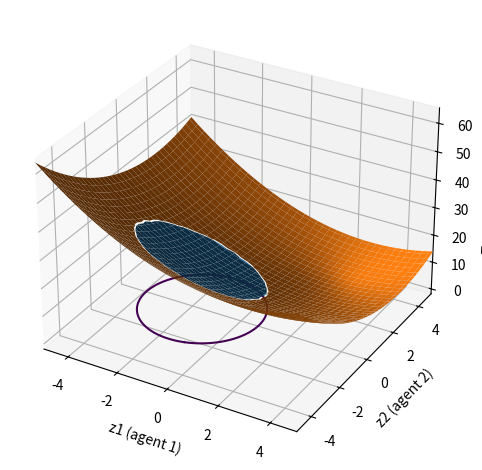

Recreate this plot in Python.
#!/usr/bin/env python3
"""
Constrained Nonlinear Aggregative Offloading Problem (N=2)
3D visualization with BOTH feasible and infeasible regions shown
in different colors.

Feasible:  sigma(z1,z2) <= c
Infeasible: sigma(z1,z2) > c
"""

import numpy as np
import matplotlib.pyplot as plt

# -------------------------
# Parameters (edit freely)
# -------------------------
w1 = 1.0
w2 = 1.0
rho = 0.5
c = 0.8

E1_tx = 2
E2_tx = 2
T1_tx = 2
T2_tx = 2

E1_task = 4
E2_task = 4
T1_task = 3
T2_task = 3

def l_loc_1():
    return E1_task + T1_task

def l_loc_2():
    return E2_task + T2_task


kappa = 1

gamma1 = 0.5
gamma2 = 0.5

# -------------------------
# Model definitions
# -------------------------
def phi1(z1):
    return w1 * (z1 + rho * z1**2)

def phi2(z2):
    return w2 * (z2 + rho * z2**2)
    # return w2 * (np.exp(z2)-1)

def sigma(z1, z2):
    return (phi1(z1) + phi2(z2)) / 2.0

def tau1(z1, s):
    # return kappa * 1 / (1 + np.exp(-s))
    # return s / (z1 + 1e-10)
    return kappa * s

def tau2(z2, s):
    # return kappa * 1 / (1 + np.exp(-s))
    # return s / (z2 + 1e-10)
    return kappa * s

def l_cloud_1(z1, s):
    return E1_tx + T1_tx

def l_cloud_2(z2, s):
    return E2_tx + T2_tx

def ell1(z1, s):
    return (1.0 - z1) * l_loc_1() + z1 * l_cloud_1(z1, s) + 0.5*tau1(z1, s) + 0.5 * gamma1 * z1**2

def ell2(z2, s):
    return (1.0 - z2) * l_loc_2() + z2 * l_cloud_2(z2, s) + 0.5*tau2(z2, s) + 0.5 * gamma2 * z2**2

def F(z1, z2):
    s = sigma(z1, z2)
    return ell1(z1, s) + ell2(z2, s)

# -------------------------
# Visualization
# -------------------------
def plot_3d(n_grid=151):

    z1 = np.linspace(-5.0, 5.0, n_grid)
    z2 = np.linspace(-5.0, 5.0, n_grid)
    Z1, Z2 = np.meshgrid(z1, z2)

    S = sigma(Z1, Z2)
    Cost = F(Z1, Z2)

    feasible = (S <= c)
    infeasible = (S > c)

    Cost_feasible = np.where(feasible, Cost, np.nan)
    Cost_infeasible = np.where(infeasible, Cost, np.nan)

    fig = plt.figure()
    ax = fig.add_subplot(111, projection="3d")

    # Plot feasible region in blue
    ax.plot_surface(Z1, Z2, Cost_feasible)

    # Plot infeasible region in red
    ax.plot_surface(Z1, Z2, Cost_infeasible)

    # Draw boundary sigma = c projected on floor
    z_floor = np.nanmin(Cost) - 0.05 * (np.nanmax(Cost) - np.nanmin(Cost))
    ax.contour(Z1, Z2, S, levels=[c], zdir='z', offset=z_floor)

    ax.set_xlabel("z1 (agent 1)")
    ax.set_ylabel("z2 (agent 2)")
    ax.set_zlabel("Total cost F(z1,z2)")

    ax.set_xlim(-5, 5)
    ax.set_ylim(-5, 5)

    plt.tight_layout()
    plt.show()


if __name__ == "__main__":
    plot_3d()
